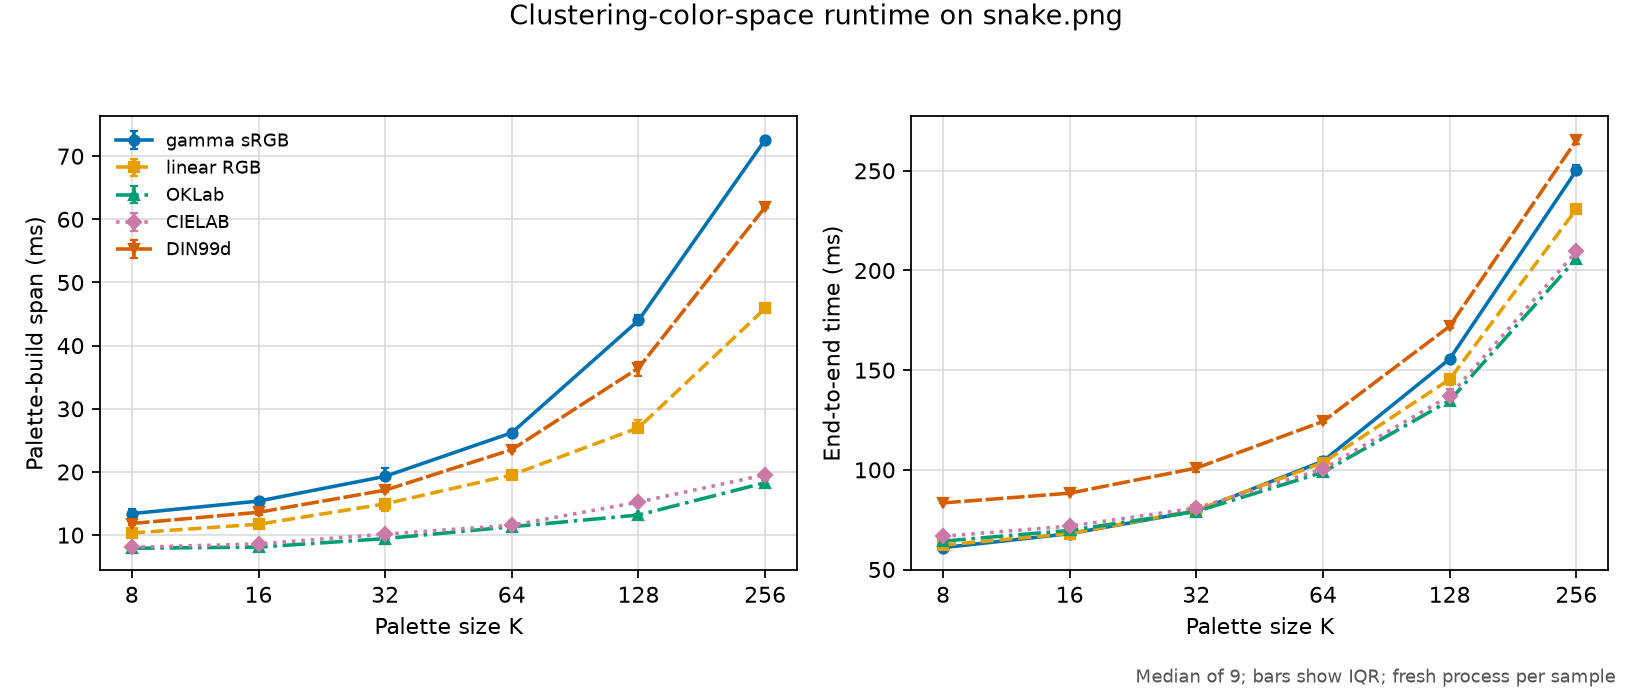

The data file committed next to this chart (first rows):
revision, platform, input, colors, colorspace, label, runs, palette_median_seconds, palette_q1_seconds, palette_q3_seconds, palette_min_seconds, palette_max_seconds, palette_speedup_vs_gamma, end_to_end_median_seconds, end_to_end_q1_seconds, end_to_end_q3_seconds, end_to_end_min_seconds, end_to_end_max_seconds, end_to_end_speedup_vs_gamma, command, timeline_command
fe341858bf439e4bcbfb8e5266ddf71b6151f5e7, macOS-26.5.1-arm64-arm-64bit-Mach-O, images/snake.png, 8, gamma, gamma sRGB, 9, 0.0134, 0.01311, 0.01409, 0.01278, 0.0147, 1.0, 0.06097, 0.05994, 0.06185, 0.05794, 0.06534, 1.0, {img2sixel} --threads=1 --precision=floa…, {img2sixel} --threads=1 --precision=floa…
fe341858bf439e4bcbfb8e5266ddf71b6151f5e7, macOS-26.5.1-arm64-arm-64bit-Mach-O, images/snake.png, 8, linear, linear RGB, 9, 0.01034, 0.01015, 0.01058, 0.009969, 0.01107, 1.296, 0.06226, 0.06213, 0.06582, 0.06158, 0.06744, 0.9793, {img2sixel} --threads=1 --precision=floa…, {img2sixel} --threads=1 --precision=floa…
fe341858bf439e4bcbfb8e5266ddf71b6151f5e7, macOS-26.5.1-arm64-arm-64bit-Mach-O, images/snake.png, 8, oklab, OKLab, 9, 0.007913, 0.00769, 0.008007, 0.007422, 0.008539, 1.693, 0.06423, 0.06327, 0.06463, 0.06278, 0.06662, 0.9491, {img2sixel} --threads=1 --precision=floa…, {img2sixel} --threads=1 --precision=floa…
fe341858bf439e4bcbfb8e5266ddf71b6151f5e7, macOS-26.5.1-arm64-arm-64bit-Mach-O, images/snake.png, 8, cielab, CIELAB, 9, 0.008064, 0.007921, 0.008562, 0.007733, 0.008977, 1.661, 0.06669, 0.06647, 0.06704, 0.06402, 0.06807, 0.9142, {img2sixel} --threads=1 --precision=floa…, {img2sixel} --threads=1 --precision=floa…
fe341858bf439e4bcbfb8e5266ddf71b6151f5e7, macOS-26.5.1-arm64-arm-64bit-Mach-O, images/snake.png, 8, din99d, DIN99d, 9, 0.01184, 0.01154, 0.01235, 0.01127, 0.01276, 1.132, 0.08341, 0.08329, 0.08507, 0.08211, 0.08701, 0.7309, {img2sixel} --threads=1 --precision=floa…, {img2sixel} --threads=1 --precision=floa…
fe341858bf439e4bcbfb8e5266ddf71b6151f5e7, macOS-26.5.1-arm64-arm-64bit-Mach-O, images/snake.png, 16, gamma, gamma sRGB, 9, 0.01538, 0.0153, 0.01565, 0.01482, 0.01659, 1.0, 0.06797, 0.06662, 0.06841, 0.06332, 0.06971, 1.0, {img2sixel} --threads=1 --precision=floa…, {img2sixel} --threads=1 --precision=floa…
fe341858bf439e4bcbfb8e5266ddf71b6151f5e7, macOS-26.5.1-arm64-arm-64bit-Mach-O, images/snake.png, 16, linear, linear RGB, 9, 0.01172, 0.01154, 0.01216, 0.01115, 0.0131, 1.313, 0.06803, 0.06753, 0.06995, 0.06353, 0.07204, 0.9992, {img2sixel} --threads=1 --precision=floa…, {img2sixel} --threads=1 --precision=floa…
fe341858bf439e4bcbfb8e5266ddf71b6151f5e7, macOS-26.5.1-arm64-arm-64bit-Mach-O, images/snake.png, 16, oklab, OKLab, 9, 0.0081, 0.007827, 0.008318, 0.007571, 0.008534, 1.899, 0.06961, 0.0676, 0.06986, 0.06678, 0.07256, 0.9765, {img2sixel} --threads=1 --precision=floa…, {img2sixel} --threads=1 --precision=floa…
fe341858bf439e4bcbfb8e5266ddf71b6151f5e7, macOS-26.5.1-arm64-arm-64bit-Mach-O, images/snake.png, 16, cielab, CIELAB, 9, 0.008601, 0.008303, 0.008777, 0.008184, 0.009634, 1.789, 0.07177, 0.06973, 0.07342, 0.06805, 0.07414, 0.9471, {img2sixel} --threads=1 --precision=floa…, {img2sixel} --threads=1 --precision=floa…
fe341858bf439e4bcbfb8e5266ddf71b6151f5e7, macOS-26.5.1-arm64-arm-64bit-Mach-O, images/snake.png, 16, din99d, DIN99d, 9, 0.01361, 0.01312, 0.01372, 0.01276, 0.01416, 1.13, 0.08829, 0.08799, 0.09016, 0.0861, 0.09134, 0.7699, {img2sixel} --threads=1 --precision=floa…, {img2sixel} --threads=1 --precision=floa…
fe341858bf439e4bcbfb8e5266ddf71b6151f5e7, macOS-26.5.1-arm64-arm-64bit-Mach-O, images/snake.png, 32, gamma, gamma sRGB, 9, 0.0193, 0.01914, 0.02059, 0.01878, 0.02101, 1.0, 0.07935, 0.07846, 0.08063, 0.07602, 0.08128, 1.0, {img2sixel} --threads=1 --precision=floa…, {img2sixel} --threads=1 --precision=floa…
fe341858bf439e4bcbfb8e5266ddf71b6151f5e7, macOS-26.5.1-arm64-arm-64bit-Mach-O, images/snake.png, 32, linear, linear RGB, 9, 0.01495, 0.01384, 0.01503, 0.01313, 0.02381, 1.291, 0.07977, 0.07933, 0.08074, 0.07768, 0.08264, 0.9947, {img2sixel} --threads=1 --precision=floa…, {img2sixel} --threads=1 --precision=floa…
fe341858bf439e4bcbfb8e5266ddf71b6151f5e7, macOS-26.5.1-arm64-arm-64bit-Mach-O, images/snake.png, 32, oklab, OKLab, 9, 0.009445, 0.009106, 0.00983, 0.008555, 0.01028, 2.044, 0.0791, 0.07706, 0.08039, 0.07602, 0.08077, 1.003, {img2sixel} --threads=1 --precision=floa…, {img2sixel} --threads=1 --precision=floa…
fe341858bf439e4bcbfb8e5266ddf71b6151f5e7, macOS-26.5.1-arm64-arm-64bit-Mach-O, images/snake.png, 32, cielab, CIELAB, 9, 0.01016, 0.009972, 0.0106, 0.009472, 0.01173, 1.901, 0.08084, 0.08034, 0.08281, 0.07594, 0.08339, 0.9816, {img2sixel} --threads=1 --precision=floa…, {img2sixel} --threads=1 --precision=floa…
fe341858bf439e4bcbfb8e5266ddf71b6151f5e7, macOS-26.5.1-arm64-arm-64bit-Mach-O, images/snake.png, 32, din99d, DIN99d, 9, 0.01711, 0.01684, 0.01745, 0.01583, 0.01785, 1.128, 0.1009, 0.09909, 0.102, 0.09661, 0.1022, 0.7865, {img2sixel} --threads=1 --precision=floa…, {img2sixel} --threads=1 --precision=floa…
fe341858bf439e4bcbfb8e5266ddf71b6151f5e7, macOS-26.5.1-arm64-arm-64bit-Mach-O, images/snake.png, 64, gamma, gamma sRGB, 9, 0.02621, 0.02607, 0.02633, 0.02494, 0.02803, 1.0, 0.1044, 0.1031, 0.1063, 0.1019, 0.109, 1.0, {img2sixel} --threads=1 --precision=floa…, {img2sixel} --threads=1 --precision=floa…
fe341858bf439e4bcbfb8e5266ddf71b6151f5e7, macOS-26.5.1-arm64-arm-64bit-Mach-O, images/snake.png, 64, linear, linear RGB, 9, 0.01952, 0.01944, 0.01986, 0.01911, 0.0206, 1.343, 0.1036, 0.1025, 0.1052, 0.0995, 0.1062, 1.007, {img2sixel} --threads=1 --precision=floa…, {img2sixel} --threads=1 --precision=floa…
fe341858bf439e4bcbfb8e5266ddf71b6151f5e7, macOS-26.5.1-arm64-arm-64bit-Mach-O, images/snake.png, 64, oklab, OKLab, 9, 0.01133, 0.01117, 0.01149, 0.01079, 0.01167, 2.314, 0.09878, 0.09864, 0.09904, 0.09613, 0.1005, 1.057, {img2sixel} --threads=1 --precision=floa…, {img2sixel} --threads=1 --precision=floa…
fe341858bf439e4bcbfb8e5266ddf71b6151f5e7, macOS-26.5.1-arm64-arm-64bit-Mach-O, images/snake.png, 64, cielab, CIELAB, 9, 0.01156, 0.0111, 0.01224, 0.01082, 0.0127, 2.268, 0.1004, 0.09994, 0.1016, 0.09801, 0.1034, 1.04, {img2sixel} --threads=1 --precision=floa…, {img2sixel} --threads=1 --precision=floa…
fe341858bf439e4bcbfb8e5266ddf71b6151f5e7, macOS-26.5.1-arm64-arm-64bit-Mach-O, images/snake.png, 64, din99d, DIN99d, 9, 0.02354, 0.02335, 0.02402, 0.02221, 0.02481, 1.113, 0.1243, 0.1237, 0.125, 0.1205, 0.126, 0.8399, {img2sixel} --threads=1 --precision=floa…, {img2sixel} --threads=1 --precision=floa…
fe341858bf439e4bcbfb8e5266ddf71b6151f5e7, macOS-26.5.1-arm64-arm-64bit-Mach-O, images/snake.png, 128, gamma, gamma sRGB, 9, 0.04398, 0.04359, 0.04481, 0.04328, 0.04581, 1.0, 0.1556, 0.155, 0.1566, 0.1547, 0.1573, 1.0, {img2sixel} --threads=1 --precision=floa…, {img2sixel} --threads=1 --precision=floa…
fe341858bf439e4bcbfb8e5266ddf71b6151f5e7, macOS-26.5.1-arm64-arm-64bit-Mach-O, images/snake.png, 128, linear, linear RGB, 9, 0.027, 0.02667, 0.02822, 0.02654, 0.02851, 1.629, 0.1454, 0.1426, 0.1462, 0.1413, 0.1521, 1.07, {img2sixel} --threads=1 --precision=floa…, {img2sixel} --threads=1 --precision=floa…
fe341858bf439e4bcbfb8e5266ddf71b6151f5e7, macOS-26.5.1-arm64-arm-64bit-Mach-O, images/snake.png, 128, oklab, OKLab, 9, 0.01318, 0.01313, 0.01341, 0.01234, 0.01369, 3.338, 0.1347, 0.134, 0.1365, 0.1322, 0.1389, 1.155, {img2sixel} --threads=1 --precision=floa…, {img2sixel} --threads=1 --precision=floa…
fe341858bf439e4bcbfb8e5266ddf71b6151f5e7, macOS-26.5.1-arm64-arm-64bit-Mach-O, images/snake.png, 128, cielab, CIELAB, 9, 0.01523, 0.01487, 0.01528, 0.01451, 0.01604, 2.888, 0.1372, 0.1364, 0.1406, 0.1347, 0.141, 1.134, {img2sixel} --threads=1 --precision=floa…, {img2sixel} --threads=1 --precision=floa…
fe341858bf439e4bcbfb8e5266ddf71b6151f5e7, macOS-26.5.1-arm64-arm-64bit-Mach-O, images/snake.png, 128, din99d, DIN99d, 9, 0.03645, 0.03526, 0.03739, 0.03486, 0.03971, 1.207, 0.172, 0.171, 0.1732, 0.1672, 0.174, 0.9045, {img2sixel} --threads=1 --precision=floa…, {img2sixel} --threads=1 --precision=floa…
fe341858bf439e4bcbfb8e5266ddf71b6151f5e7, macOS-26.5.1-arm64-arm-64bit-Mach-O, images/snake.png, 256, gamma, gamma sRGB, 9, 0.07259, 0.07222, 0.07302, 0.07031, 0.07337, 1.0, 0.2502, 0.2492, 0.2529, 0.2451, 0.2546, 1.0, {img2sixel} --threads=1 --precision=floa…, {img2sixel} --threads=1 --precision=floa…
fe341858bf439e4bcbfb8e5266ddf71b6151f5e7, macOS-26.5.1-arm64-arm-64bit-Mach-O, images/snake.png, 256, linear, linear RGB, 9, 0.04589, 0.04561, 0.04625, 0.04527, 0.04845, 1.582, 0.2307, 0.2301, 0.2315, 0.2277, 0.2368, 1.084, {img2sixel} --threads=1 --precision=floa…, {img2sixel} --threads=1 --precision=floa…
fe341858bf439e4bcbfb8e5266ddf71b6151f5e7, macOS-26.5.1-arm64-arm-64bit-Mach-O, images/snake.png, 256, oklab, OKLab, 9, 0.0183, 0.01815, 0.01866, 0.01773, 0.01914, 3.968, 0.2059, 0.2054, 0.2078, 0.2048, 0.2107, 1.215, {img2sixel} --threads=1 --precision=floa…, {img2sixel} --threads=1 --precision=floa…
fe341858bf439e4bcbfb8e5266ddf71b6151f5e7, macOS-26.5.1-arm64-arm-64bit-Mach-O, images/snake.png, 256, cielab, CIELAB, 9, 0.01955, 0.01865, 0.01974, 0.01819, 0.02053, 3.712, 0.2095, 0.2075, 0.2112, 0.1997, 0.2136, 1.194, {img2sixel} --threads=1 --precision=floa…, {img2sixel} --threads=1 --precision=floa…
fe341858bf439e4bcbfb8e5266ddf71b6151f5e7, macOS-26.5.1-arm64-arm-64bit-Mach-O, images/snake.png, 256, din99d, DIN99d, 9, 0.06194, 0.06185, 0.06218, 0.06073, 0.06337, 1.172, 0.2653, 0.2633, 0.2669, 0.2622, 0.268, 0.943, {img2sixel} --threads=1 --precision=floa…, {img2sixel} --threads=1 --precision=floa…
